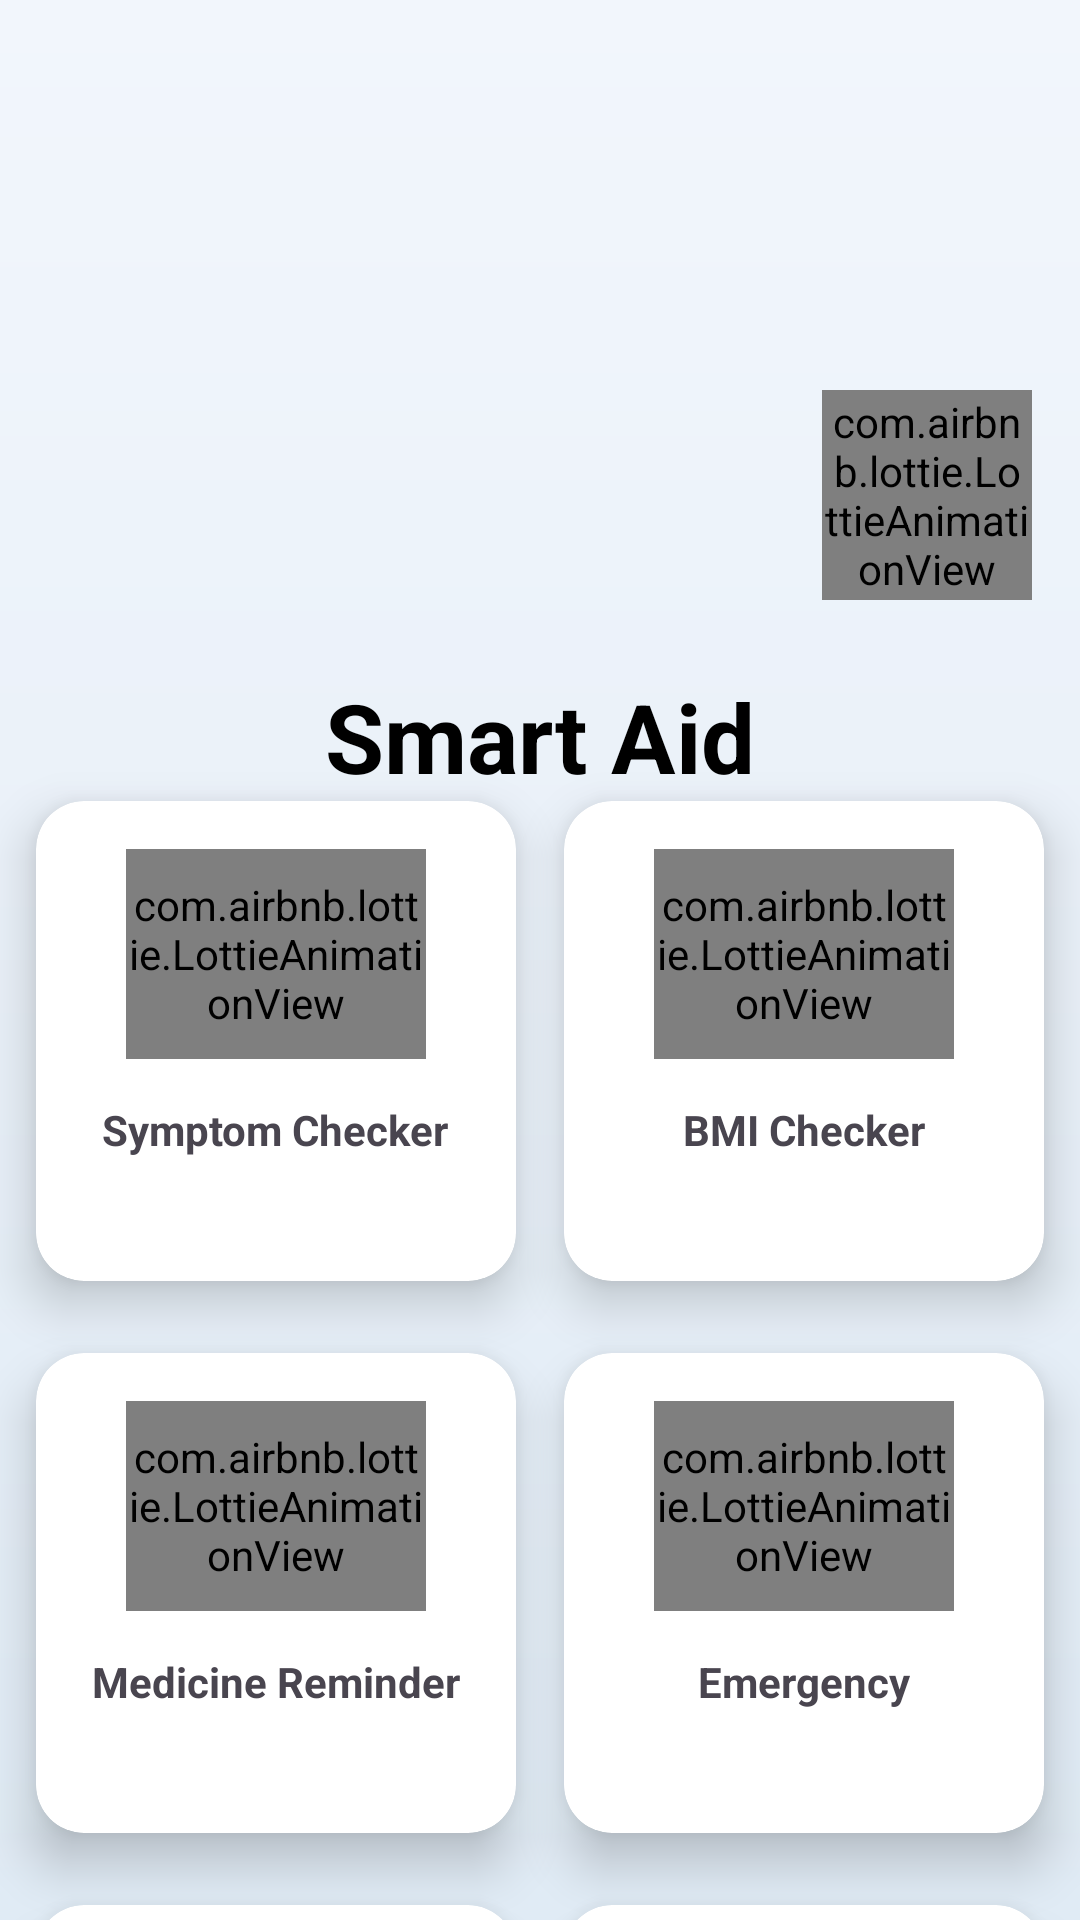

Reconstruct the res/layout file that produces this screen, plus the resources it refers to.
<!-- AndroidManifest.xml: application theme Theme.SmartAid -->
<!-- res/layout/activity_home.xml -->
<?xml version="1.0" encoding="utf-8"?>
<androidx.drawerlayout.widget.DrawerLayout
    xmlns:android="http://schemas.android.com/apk/res/android"
    xmlns:app="http://schemas.android.com/apk/res-auto"
    xmlns:tools="http://schemas.android.com/tools"
    android:id="@+id/drawerlayout"
    android:background="@drawable/bg_gradient"
    android:layout_width="match_parent"
    android:layout_height="match_parent"
    tools:context=".home.HomeActivity">

    <androidx.constraintlayout.widget.ConstraintLayout
        android:id="@+id/main"
        android:layout_width="match_parent"
        android:layout_height="match_parent">

        
        <androidx.appcompat.widget.Toolbar
            android:id="@+id/toolbar"
            android:layout_width="20dp"
            android:layout_height="15dp"
            android:layout_marginTop="100dp"
            android:layout_marginRight="350dp"
            android:background="@drawable/hamburger"
            android:elevation="4dp"
            app:titleTextColor="@color/black"
            app:layout_constraintTop_toTopOf="parent"
            app:layout_constraintStart_toStartOf="parent"
            app:layout_constraintEnd_toEndOf="parent"/>

        
        <com.airbnb.lottie.LottieAnimationView
            android:id="@+id/chatbotRedirect"
            android:layout_width="70dp"
            android:layout_height="70dp"
            app:lottie_rawRes="@raw/bot"
            app:lottie_autoPlay="true"
            app:lottie_loop="true"
            app:layout_constraintTop_toTopOf="parent"
            app:layout_constraintEnd_toEndOf="parent"
            android:layout_marginTop="130dp"
            android:layout_marginEnd="16dp" />

        
        <TextView
            android:id="@+id/titleText"
            android:layout_width="wrap_content"
            android:layout_height="wrap_content"
            android:layout_marginTop="224dp"
            android:text="Smart Aid"
            android:textColor="@android:color/black"
            android:textSize="32sp"
            android:textStyle="bold"
            app:layout_constraintEnd_toEndOf="parent"
            app:layout_constraintStart_toStartOf="parent"
            app:layout_constraintTop_toTopOf="parent" />

        
        <androidx.constraintlayout.helper.widget.Flow
            android:id="@+id/flow"
            android:layout_width="wrap_content"
            android:layout_height="wrap_content"
            app:constraint_referenced_ids="symptomChecker,bmiChecker,medicineRemainder,emergency,heartField,BPCard"
            app:flow_wrapMode="aligned"
            app:flow_horizontalGap="16dp"
            app:flow_verticalGap="24dp"
            app:flow_maxElementsWrap="2"
            app:layout_constraintTop_toBottomOf="@id/titleText"
            app:layout_constraintStart_toStartOf="parent"
            app:layout_constraintEnd_toEndOf="parent" />

        

        <androidx.cardview.widget.CardView
            android:id="@+id/symptomChecker"
            android:layout_width="160dp"
            android:layout_height="160dp"
            app:cardCornerRadius="16dp"
            app:cardElevation="10dp"
            android:backgroundTint="@color/white">

            <com.airbnb.lottie.LottieAnimationView
                android:layout_width="100dp"
                android:layout_height="70dp"
                app:lottie_rawRes="@raw/symptom"
                app:lottie_autoPlay="true"
                app:lottie_loop="true"
                android:layout_marginTop="16dp"
                android:layout_gravity="center_horizontal"/>

            <TextView
                android:layout_width="wrap_content"
                android:layout_height="wrap_content"
                android:text="Symptom Checker"
                android:textStyle="bold"
                android:layout_gravity="center_horizontal"
                android:layout_marginTop="100dp"/>
        </androidx.cardview.widget.CardView>

        <androidx.cardview.widget.CardView
            android:id="@+id/bmiChecker"
            android:layout_width="160dp"
            android:layout_height="160dp"
            app:cardCornerRadius="16dp"
            app:cardElevation="10dp"
            android:backgroundTint="@color/white">

            <com.airbnb.lottie.LottieAnimationView
                android:layout_width="100dp"
                android:layout_height="70dp"
                app:lottie_rawRes="@raw/bmi"
                app:lottie_autoPlay="true"
                app:lottie_loop="true"
                android:layout_marginTop="16dp"
                android:layout_gravity="center_horizontal"/>

            <TextView
                android:layout_width="wrap_content"
                android:layout_height="wrap_content"
                android:text="BMI Checker"
                android:textStyle="bold"
                android:layout_gravity="center_horizontal"
                android:layout_marginTop="100dp"/>
        </androidx.cardview.widget.CardView>

        <androidx.cardview.widget.CardView
            android:id="@+id/medicineRemainder"
            android:layout_width="160dp"
            android:layout_height="160dp"
            app:cardCornerRadius="16dp"
            app:cardElevation="10dp"
            android:backgroundTint="@color/white">

            <com.airbnb.lottie.LottieAnimationView
                android:layout_width="100dp"
                android:layout_height="70dp"
                app:lottie_rawRes="@raw/reminder"
                app:lottie_autoPlay="true"
                app:lottie_loop="true"
                android:layout_marginTop="16dp"
                android:layout_gravity="center_horizontal"/>

            <TextView
                android:layout_width="wrap_content"
                android:layout_height="wrap_content"
                android:text="Medicine Reminder"
                android:textStyle="bold"
                android:layout_gravity="center_horizontal"
                android:layout_marginTop="100dp"/>
        </androidx.cardview.widget.CardView>

        <androidx.cardview.widget.CardView
            android:id="@+id/emergency"
            android:layout_width="160dp"
            android:layout_height="160dp"
            app:cardCornerRadius="16dp"
            app:cardElevation="10dp"
            android:backgroundTint="@color/white">

            <com.airbnb.lottie.LottieAnimationView
                android:layout_width="100dp"
                android:layout_height="70dp"
                app:lottie_rawRes="@raw/emergency"
                app:lottie_autoPlay="true"
                app:lottie_loop="true"
                android:layout_marginTop="16dp"
                android:layout_gravity="center_horizontal"/>

            <TextView
                android:layout_width="wrap_content"
                android:layout_height="wrap_content"
                android:text="Emergency"
                android:textStyle="bold"
                android:layout_gravity="center_horizontal"
                android:layout_marginTop="100dp"/>
        </androidx.cardview.widget.CardView>

        <androidx.cardview.widget.CardView
            android:id="@+id/heartField"
            android:layout_width="160dp"
            android:layout_height="160dp"
            app:cardCornerRadius="16dp"
            app:cardElevation="10dp"
            android:backgroundTint="@color/white">

            <com.airbnb.lottie.LottieAnimationView
                android:layout_width="100dp"
                android:layout_height="70dp"
                app:lottie_rawRes="@raw/healthy_heart"
                app:lottie_autoPlay="true"
                app:lottie_loop="true"
                android:layout_marginTop="16dp"
                android:layout_gravity="center_horizontal"/>

            <TextView
                android:layout_width="wrap_content"
                android:layout_height="wrap_content"
                android:text="Heart Rate"
                android:textStyle="bold"
                android:layout_gravity="center_horizontal"
                android:layout_marginTop="100dp"/>
        </androidx.cardview.widget.CardView>

        <androidx.cardview.widget.CardView
            android:id="@+id/BPCard"
            android:layout_width="160dp"
            android:layout_height="160dp"
            app:cardCornerRadius="16dp"
            app:cardElevation="10dp"
            android:backgroundTint="@color/white">

            <com.airbnb.lottie.LottieAnimationView
                android:layout_width="100dp"
                android:layout_height="70dp"
                app:lottie_rawRes="@raw/bp"
                app:lottie_autoPlay="true"
                app:lottie_loop="true"
                android:layout_marginTop="16dp"
                android:layout_gravity="center_horizontal"/>

            <TextView
                android:layout_width="wrap_content"
                android:layout_height="wrap_content"
                android:text="Blood Pressure"
                android:textStyle="bold"
                android:layout_gravity="center_horizontal"
                android:layout_marginTop="100dp"/>
        </androidx.cardview.widget.CardView>

    </androidx.constraintlayout.widget.ConstraintLayout>

    <com.google.android.material.navigation.NavigationView
        android:id="@+id/navigationView"
        android:layout_width="wrap_content"
        android:layout_height="match_parent"
        android:layout_gravity="start"
        app:menu="@menu/drawer_menu"
        app:headerLayout="@layout/drawer_header"/>
</androidx.drawerlayout.widget.DrawerLayout>
<!-- res/layout/drawer_header.xml (included above) -->
<?xml version="1.0" encoding="utf-8"?>
<LinearLayout xmlns:android="http://schemas.android.com/apk/res/android"
    android:layout_width="match_parent"
    android:layout_height="160dp"
    android:background="@color/white"
    android:orientation="vertical"
    android:gravity="center"
    android:padding="16dp">

    <TextView
        android:id="@+id/headrerTitle"
        android:layout_width="wrap_content"
        android:layout_height="wrap_content"
        android:text="SmartAid"
        android:textSize="24sp"
        android:textColor="@color/black"
        android:textStyle="bold"/>

</LinearLayout>
<!-- resources referenced by this layout -->
<resources>
  <color name="black">#FF000000</color>
  <color name="white">#FFFFFFFF</color>
  <!-- drawable bg_gradient (drawable) -->
  <?xml version="1.0" encoding="utf-8"?>
  <shape xmlns:android="http://schemas.android.com/apk/res/android">
      <gradient android:angle="270"
          android:startColor="#F2F6FC"
          android:endColor="#E0EBF5"/>
  </shape>
  <style name="Theme.SmartAid" parent="Base.Theme.SmartAid" />
  <style name="Base.Theme.SmartAid" parent="Theme.Material3.DayNight.NoActionBar">
          
          
      </style>
</resources>
